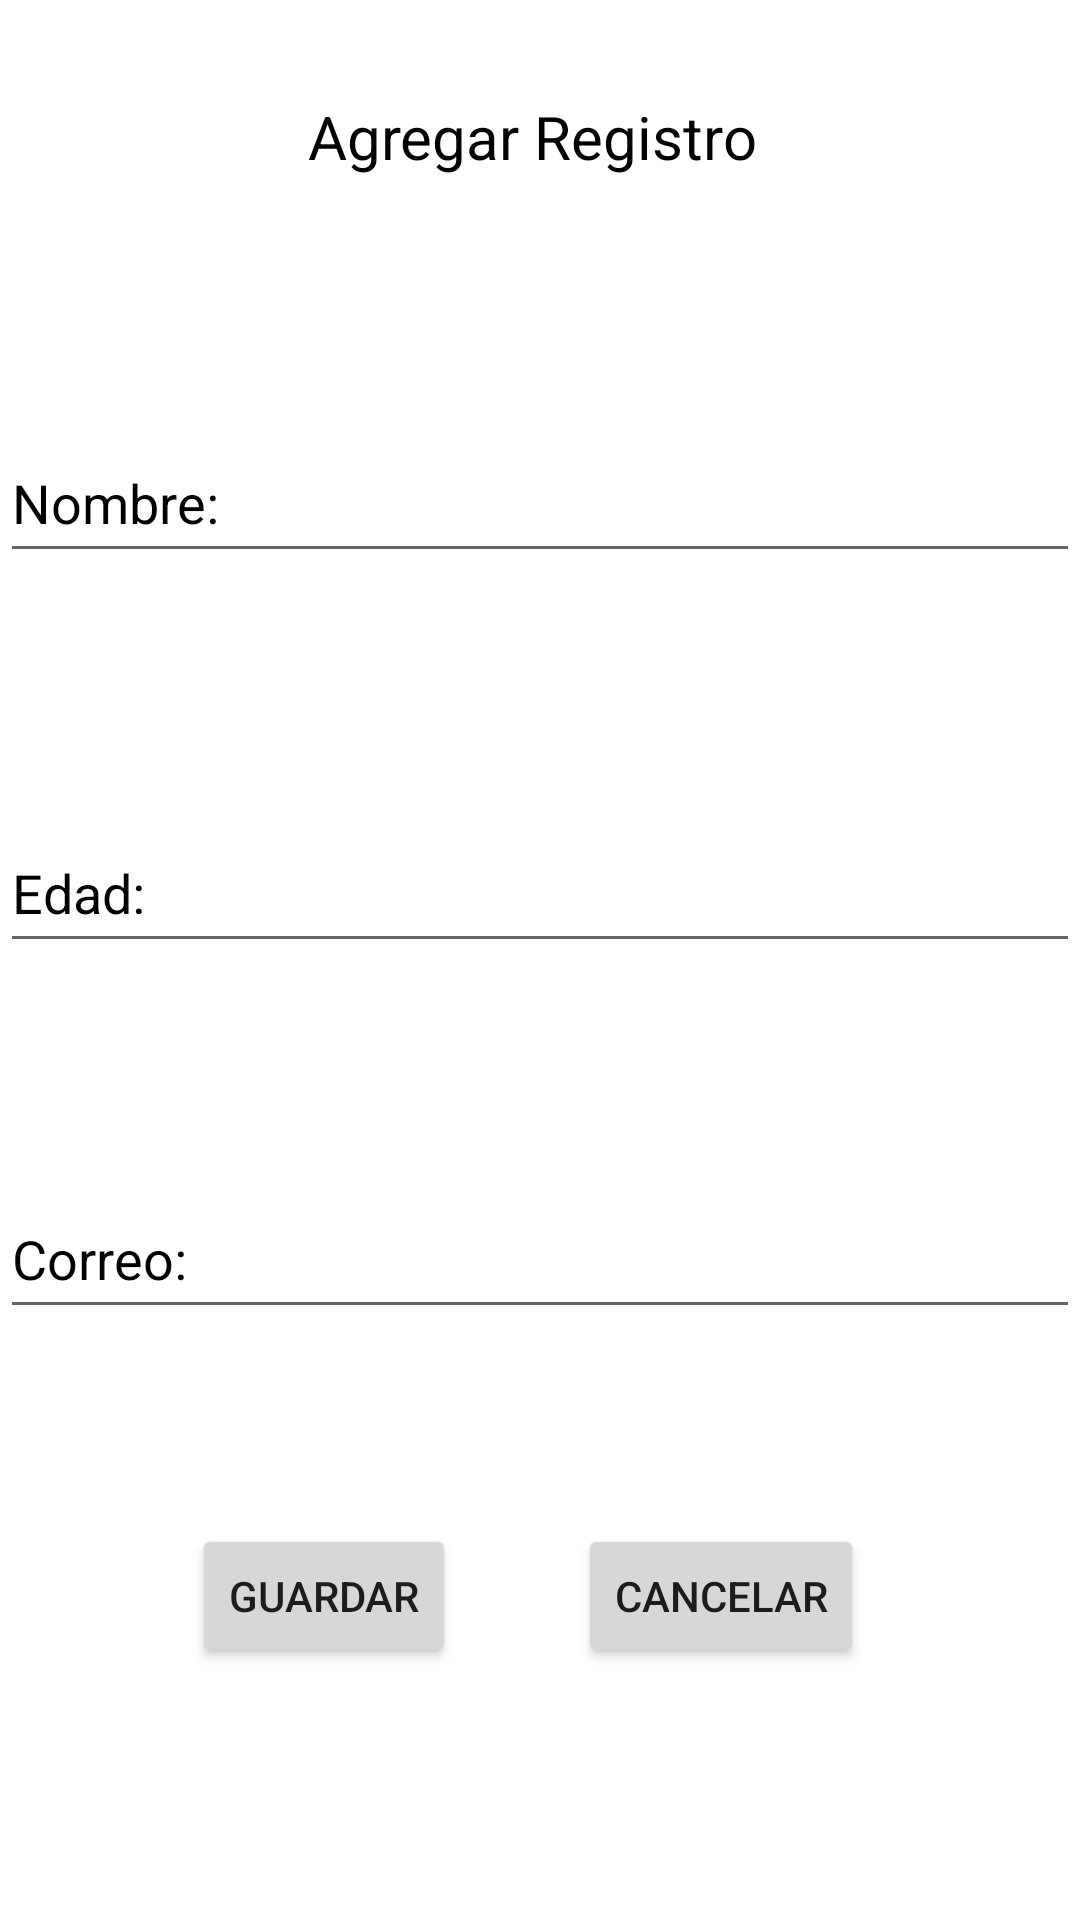

Here is an Android app screen rendered from its layout file. Give the layout XML and the strings, colors and styles it references.
<!-- AndroidManifest.xml: application theme Theme.ProyectoFinalMJM -->
<!-- res/layout/activity_registrar.xml -->
<?xml version="1.0" encoding="utf-8"?>
<androidx.constraintlayout.widget.ConstraintLayout xmlns:android="http://schemas.android.com/apk/res/android"
    xmlns:app="http://schemas.android.com/apk/res-auto"
    xmlns:tools="http://schemas.android.com/tools"
    android:layout_width="match_parent"
    android:layout_height="match_parent"
    tools:context=".RegistrarActivity">

    <TextView
        android:id="@+id/textView3"
        android:layout_width="155dp"
        android:layout_height="29dp"
        android:layout_marginTop="32dp"
        android:text="Agregar Registro"
        android:textColor="#000000"
        android:textSize="20sp"
        app:layout_constraintEnd_toEndOf="parent"
        app:layout_constraintStart_toStartOf="parent"
        app:layout_constraintTop_toTopOf="parent" />

    <EditText
        android:id="@+id/txtnombre"
        android:layout_width="0dp"
        android:layout_height="50dp"
        android:layout_marginTop="80dp"
        android:ems="10"
        android:hint="Nombre:"
        android:inputType="textPersonName"
        android:textColor="#191919"
        android:textColorHint="#000000"
        app:layout_constraintEnd_toEndOf="parent"
        app:layout_constraintHorizontal_bias="1.0"
        app:layout_constraintStart_toStartOf="parent"
        app:layout_constraintTop_toBottomOf="@+id/textView3" />

    <EditText
        android:id="@+id/txtedad"
        android:layout_width="0dp"
        android:layout_height="50dp"
        android:layout_marginTop="80dp"
        android:ems="10"
        android:hint="Edad:"
        android:inputType="textPersonName"
        android:textColor="#191919"
        android:textColorHint="#000000"
        app:layout_constraintEnd_toEndOf="@+id/txtnombre"
        app:layout_constraintHorizontal_bias="0.0"
        app:layout_constraintStart_toStartOf="@+id/txtnombre"
        app:layout_constraintTop_toBottomOf="@+id/txtnombre" />

    <EditText
        android:id="@+id/txtcorreo"
        android:layout_width="0dp"
        android:layout_height="50dp"
        android:layout_marginTop="72dp"
        android:ems="10"
        android:hint="Correo:"
        android:inputType="textPersonName"
        android:textColor="#191919"
        android:textColorHint="#000000"
        app:layout_constraintEnd_toEndOf="@+id/txtedad"
        app:layout_constraintHorizontal_bias="0.0"
        app:layout_constraintStart_toStartOf="@+id/txtedad"
        app:layout_constraintTop_toBottomOf="@+id/txtedad" />

    <Button
        android:id="@+id/btnRCancelar"
        android:layout_width="wrap_content"
        android:layout_height="wrap_content"
        android:layout_marginEnd="72dp"
        android:layout_marginBottom="84dp"
        android:text="Cancelar"
        app:layout_constraintBottom_toBottomOf="parent"
        app:layout_constraintEnd_toEndOf="parent" />

    <Button
        android:id="@+id/btnRGuardar"
        android:layout_width="wrap_content"
        android:layout_height="wrap_content"
        android:layout_marginStart="64dp"
        android:layout_marginBottom="84dp"
        android:text="Guardar"
        app:layout_constraintBottom_toBottomOf="parent"
        app:layout_constraintEnd_toStartOf="@+id/btnRCancelar"
        app:layout_constraintHorizontal_bias="0.0"
        app:layout_constraintStart_toStartOf="parent" />
</androidx.constraintlayout.widget.ConstraintLayout>
<!-- resources referenced by this layout -->
<resources>
  <style name="Theme.ProyectoFinalMJM" parent="Theme.MaterialComponents.DayNight.DarkActionBar">
          
          <item name="colorPrimary">@color/purple_500</item>
          <item name="colorPrimaryVariant">@color/purple_700</item>
          <item name="colorOnPrimary">@color/white</item>
          
          <item name="colorSecondary">@color/teal_200</item>
          <item name="colorSecondaryVariant">@color/teal_700</item>
          <item name="colorOnSecondary">@color/black</item>
          
          <item name="android:statusBarColor" tools:targetApi="l">?attr/colorPrimaryVariant</item>
          
      </style>
  <!-- not gathered from this repository: default colours our renderer supplied (Android Studio template values) -->
  <color name="purple_500">#FF6200EE</color>
  <color name="purple_700">#FF3700B3</color>
  <color name="teal_200">#FF03DAC5</color>
  <color name="teal_700">#FF018786</color>
  <color name="black">#FF000000</color>
  <color name="white">#FFFFFFFF</color>
</resources>
